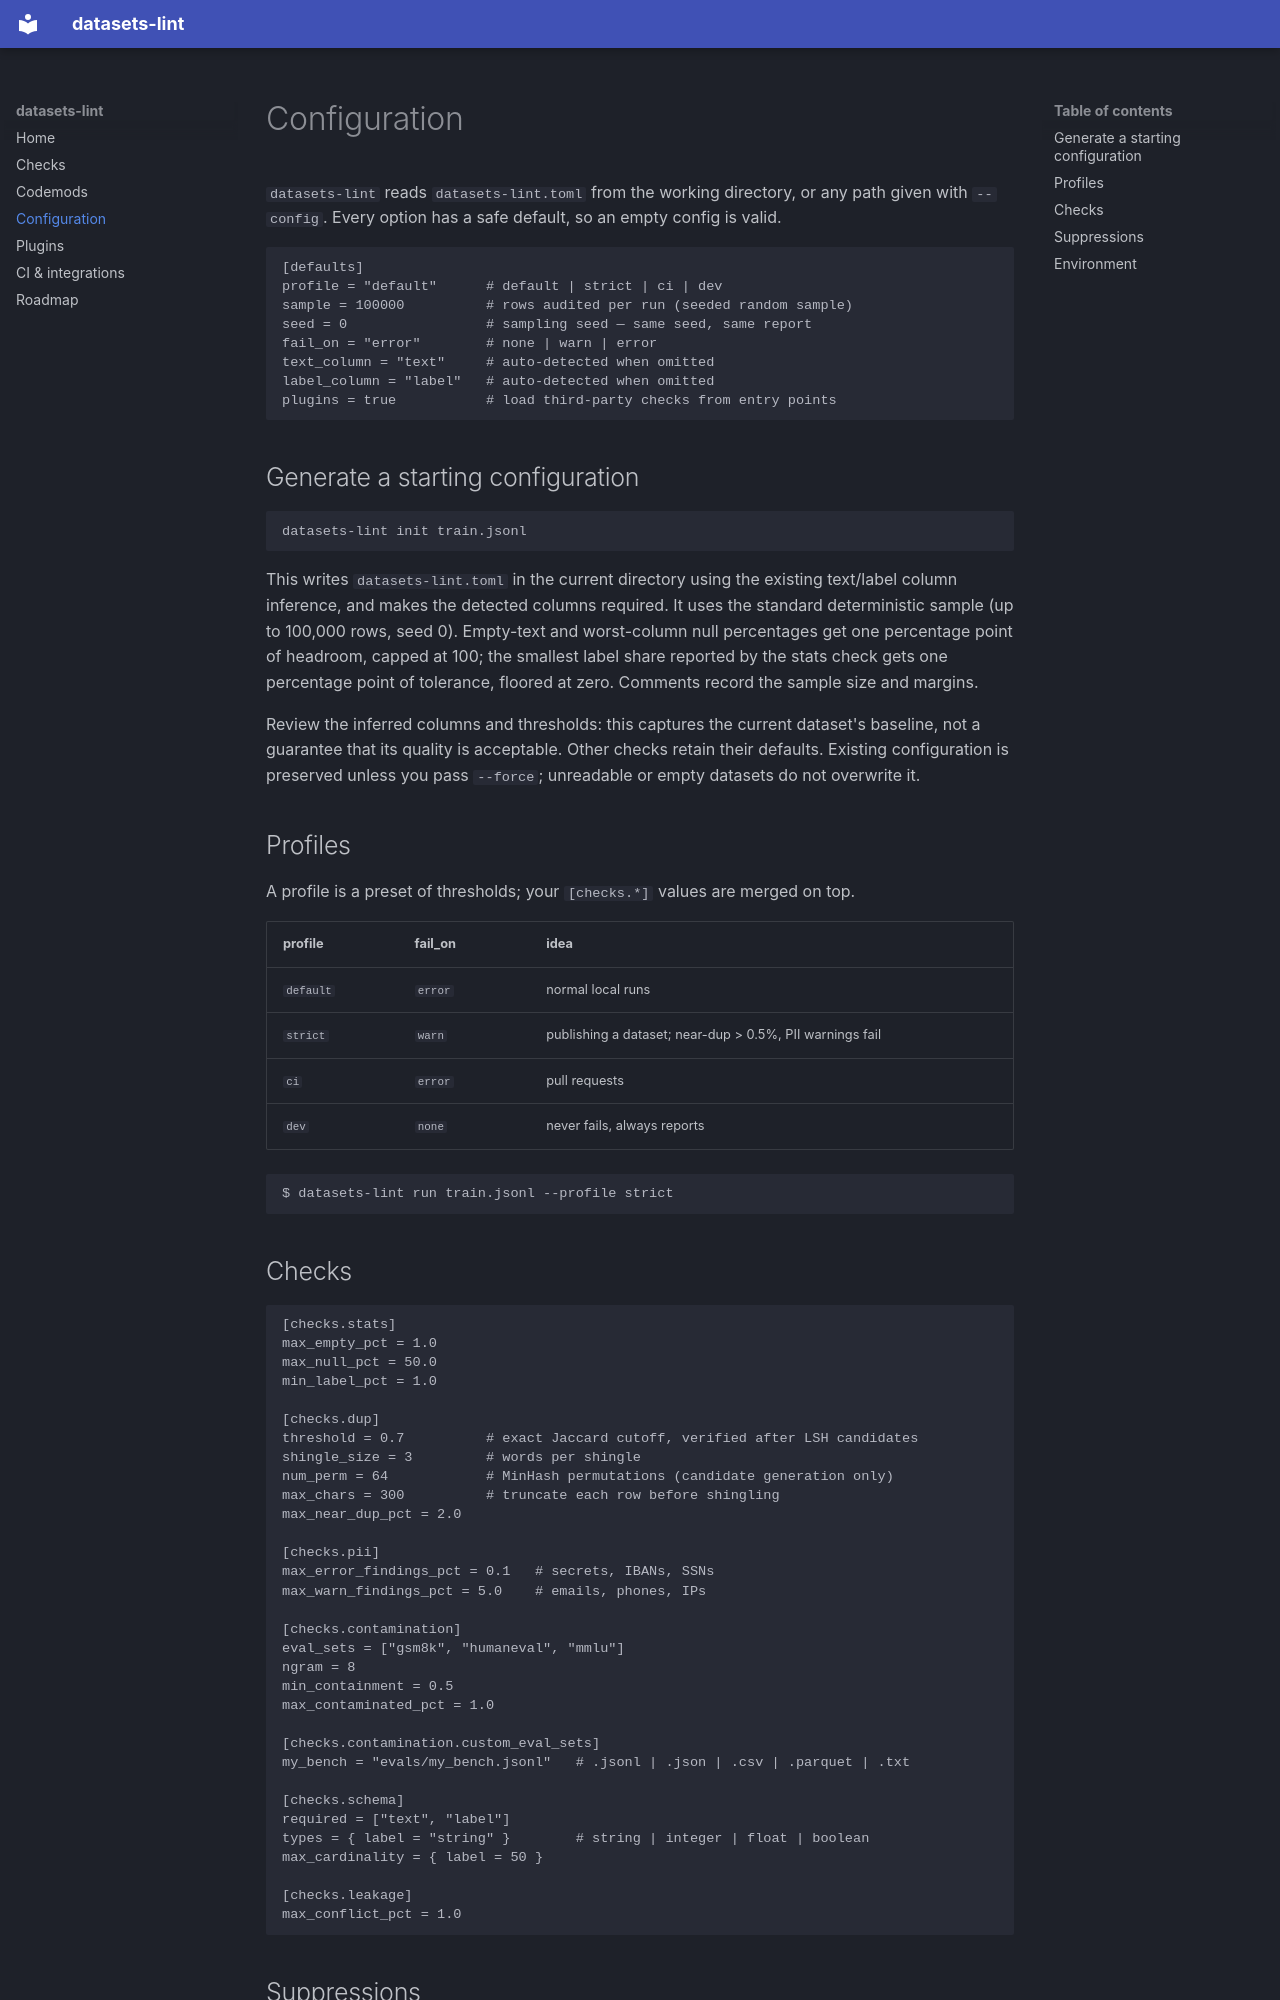

repository: horizonbymuneeb/datasets-lint · page: configuration/index.html · generator: mkdocs

# Configuration

`datasets-lint` reads `datasets-lint.toml` from the working directory, or any path
given with `--config`. Every option has a safe default, so an empty config is valid.

```toml
[defaults]
profile = "default"      # default | strict | ci | dev
sample = 100000          # rows audited per run (seeded random sample)
seed = 0                 # sampling seed — same seed, same report
fail_on = "error"        # none | warn | error
text_column = "text"     # auto-detected when omitted
label_column = "label"   # auto-detected when omitted
plugins = true           # load third-party checks from entry points
```

## Generate a starting configuration

```console
datasets-lint init train.jsonl
```

This writes `datasets-lint.toml` in the current directory using the existing
text/label column inference, and makes the detected columns required. It uses the
standard deterministic sample (up to 100,000 rows, seed 0). Empty-text and
worst-column null percentages get one percentage point of headroom, capped at
100; the smallest label share reported by the stats check gets one percentage
point of tolerance, floored at zero. Comments record the sample size and margins.

Review the inferred columns and thresholds: this captures the current dataset's
baseline, not a guarantee that its quality is acceptable. Other checks retain
their defaults. Existing configuration is preserved unless you pass `--force`;
unreadable or empty datasets do not overwrite it.

## Profiles

A profile is a preset of thresholds; your `[checks.*]` values are merged on top.

| profile | fail_on | idea |
|---|---|---|
| `default` | `error` | normal local runs |
| `strict` | `warn` | publishing a dataset; near-dup > 0.5%, PII warnings fail |
| `ci` | `error` | pull requests |
| `dev` | `none` | never fails, always reports |

```console
$ datasets-lint run train.jsonl --profile strict
```
